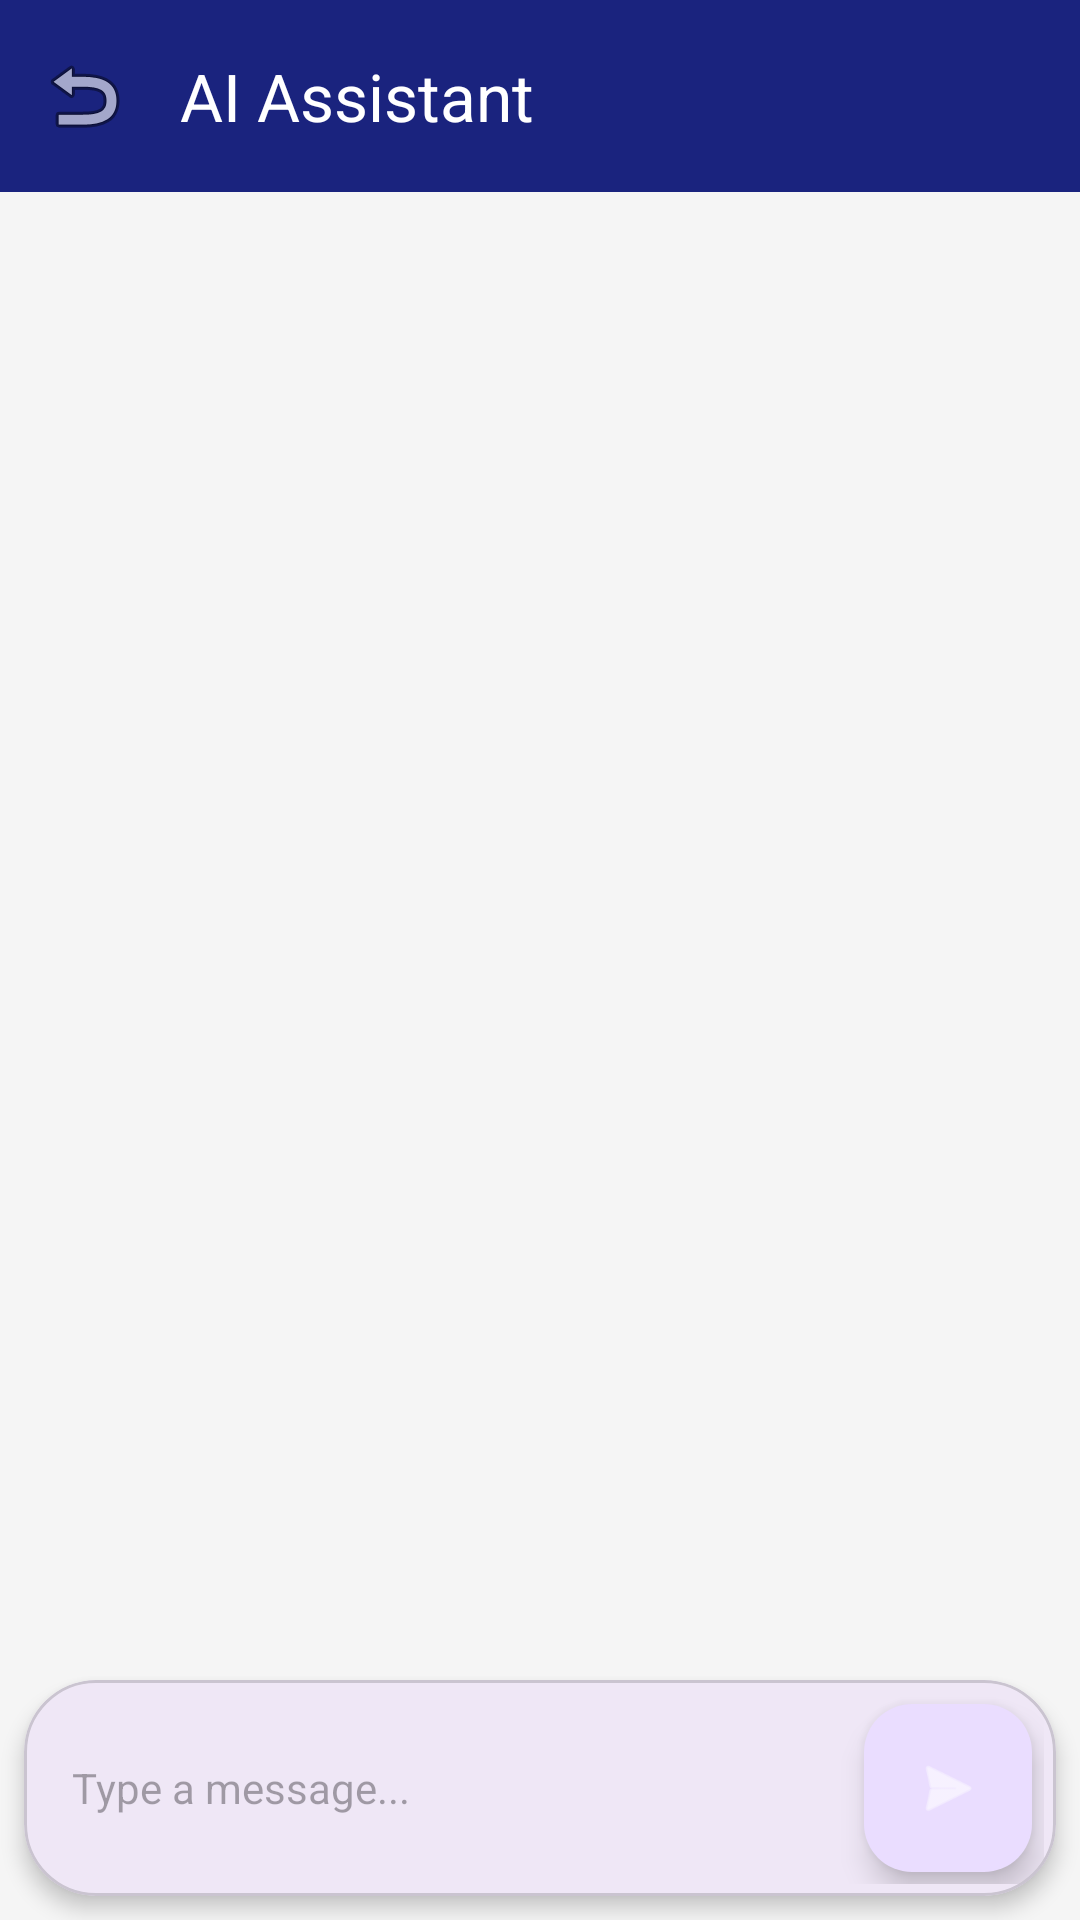

Write the Android layout XML for this screen, with the resource values it uses.
<!-- AndroidManifest.xml: application theme Theme.ShaaleVikasa -->
<!-- res/layout/activity_chat.xml -->
<?xml version="1.0" encoding="utf-8"?>
<androidx.constraintlayout.widget.ConstraintLayout xmlns:android="http://schemas.android.com/apk/res/android"
    xmlns:app="http://schemas.android.com/apk/res-auto"
    xmlns:tools="http://schemas.android.com/tools"
    android:layout_width="match_parent"
    android:layout_height="match_parent"
    android:background="@color/background_light">

    <com.google.android.material.appbar.AppBarLayout
        android:id="@+id/appBar"
        android:layout_width="match_parent"
        android:layout_height="wrap_content"
        app:layout_constraintTop_toTopOf="parent">

        <com.google.android.material.appbar.MaterialToolbar
            android:id="@+id/toolbar"
            android:layout_width="match_parent"
            android:layout_height="?attr/actionBarSize"
            android:background="@color/colorPrimary"
            app:title="AI Assistant"
            app:titleTextColor="@color/white"
            app:navigationIcon="@android:drawable/ic_menu_revert" />
    </com.google.android.material.appbar.AppBarLayout>

    <androidx.recyclerview.widget.RecyclerView
        android:id="@+id/rvChat"
        android:layout_width="match_parent"
        android:layout_height="0dp"
        android:padding="8dp"
        app:layout_constraintBottom_toTopOf="@id/layoutInput"
        app:layout_constraintTop_toBottomOf="@id/appBar"
        tools:listitem="@layout/item_chat_message_bot" />

    <com.google.android.material.card.MaterialCardView
        android:id="@+id/layoutInput"
        android:layout_width="match_parent"
        android:layout_height="wrap_content"
        android:layout_margin="8dp"
        app:cardCornerRadius="24dp"
        app:cardElevation="4dp"
        app:layout_constraintBottom_toBottomOf="parent">

        <LinearLayout
            android:layout_width="match_parent"
            android:layout_height="wrap_content"
            android:gravity="center_vertical"
            android:orientation="horizontal"
            android:padding="4dp">

            <EditText
                android:id="@+id/etMessage"
                android:layout_width="0dp"
                android:layout_height="wrap_content"
                android:layout_weight="1"
                android:background="@null"
                android:hint="Type a message..."
                android:padding="12dp"
                android:textSize="14sp" />

            <com.google.android.material.floatingactionbutton.FloatingActionButton
                android:id="@+id/btnSend"
                android:layout_width="wrap_content"
                android:layout_height="wrap_content"
                android:layout_margin="4dp"
                android:src="@android:drawable/ic_menu_send"
                app:fabSize="mini"
                app:tint="@color/white" />
        </LinearLayout>
    </com.google.android.material.card.MaterialCardView>

</androidx.constraintlayout.widget.ConstraintLayout>
<!-- res/layout/item_chat_message_bot.xml (included above) -->
<?xml version="1.0" encoding="utf-8"?>
<LinearLayout xmlns:android="http://schemas.android.com/apk/res/android"
    xmlns:app="http://schemas.android.com/apk/res-auto"
    android:layout_width="match_parent"
    android:layout_height="wrap_content"
    android:gravity="start"
    android:orientation="vertical"
    android:padding="8dp">

    <com.google.android.material.card.MaterialCardView
        android:layout_width="wrap_content"
        android:layout_height="wrap_content"
        app:cardBackgroundColor="#E0E0E0"
        app:cardCornerRadius="16dp"
        app:cardElevation="0dp">

        <TextView
            android:id="@+id/tvMessage"
            android:layout_width="wrap_content"
            android:layout_height="wrap_content"
            android:maxWidth="260dp"
            android:padding="12dp"
            android:text="Bot response here"
            android:textColor="@color/black"
            android:textSize="14sp" />
    </com.google.android.material.card.MaterialCardView>

</LinearLayout>
<!-- resources referenced by this layout -->
<resources>
  <color name="background_light">#F5F5F5</color>
  <color name="black">#FF000000</color>
  <color name="colorPrimary">#1A237E</color>
  <color name="white">#FFFFFFFF</color>
  <style name="Theme.ShaaleVikasa" parent="Base.Theme.ShaaleVikasa" />
  <style name="Base.Theme.ShaaleVikasa" parent="Theme.Material3.DayNight.NoActionBar">
          
          
      </style>
</resources>
